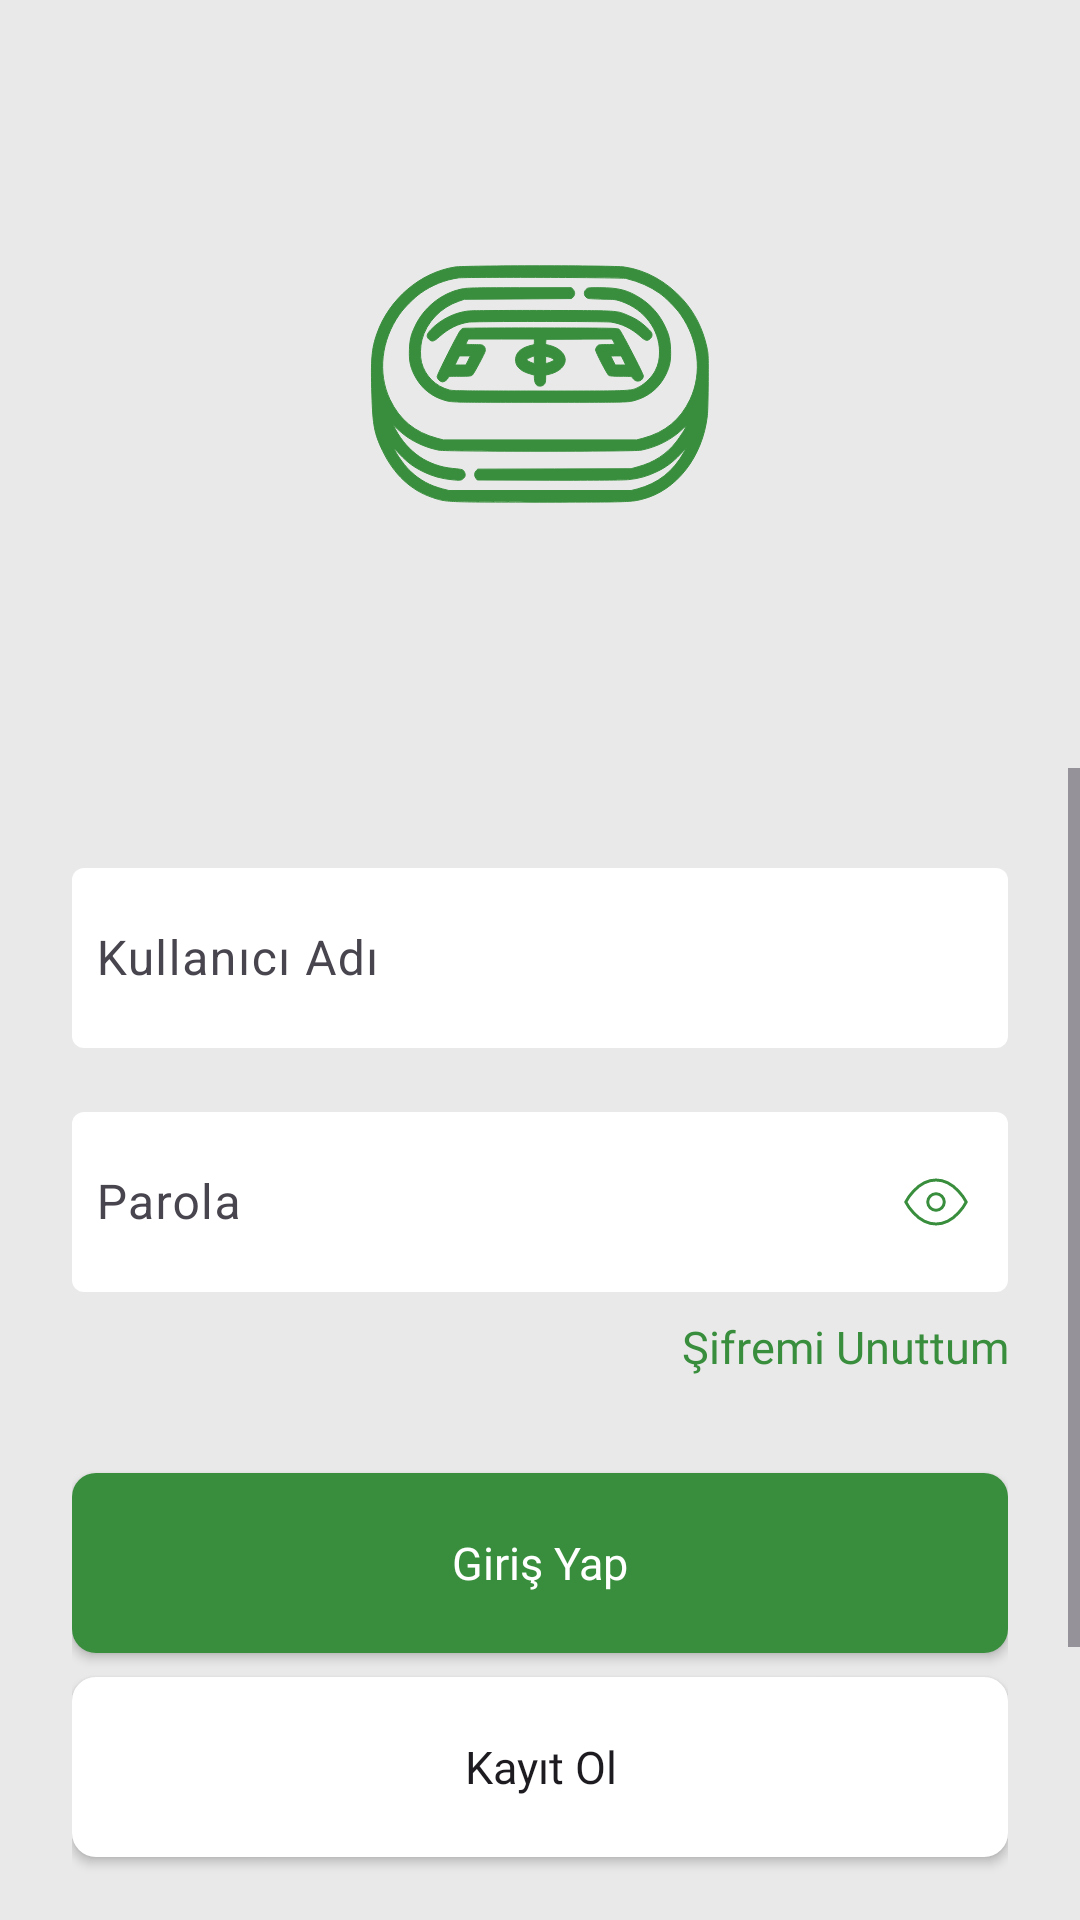

Reconstruct the res/layout file that produces this screen, plus the resources it refers to.
<!-- AndroidManifest.xml: application theme Theme.KombineApp -->
<!-- res/layout/activity_login.xml -->
<?xml version="1.0" encoding="utf-8"?>
<LinearLayout xmlns:android="http://schemas.android.com/apk/res/android"
    xmlns:app="http://schemas.android.com/apk/res-auto"
    android:layout_width="match_parent"
    android:layout_height="match_parent"
    android:background="@color/bg_color"
    android:gravity="center_vertical"
    android:orientation="vertical">

    <LinearLayout
        android:layout_width="match_parent"
        android:layout_height="0dp"
        android:layout_weight="0.4"
        android:gravity="center">

        <androidx.appcompat.widget.AppCompatImageView
            android:layout_width="120dp"
            android:layout_height="120dp"
            android:src="@drawable/ic_stadium"
            android:tint="@color/green" />

    </LinearLayout>

    <ScrollView
        android:layout_width="match_parent"
        android:layout_height="0dp"
        android:layout_weight="0.6"
        android:fillViewport="true">

        <LinearLayout
            android:layout_width="match_parent"
            android:layout_height="wrap_content"
            android:orientation="vertical"
            android:padding="24dp">

            <com.google.android.material.textfield.TextInputLayout
                android:layout_width="match_parent"
                android:layout_height="wrap_content"
                android:layout_marginTop="4dp"
                app:boxBackgroundColor="@color/ticket_bg_color"
                app:boxStrokeWidth="0dp">

                <com.google.android.material.textfield.TextInputEditText
                    android:id="@+id/edtUserName"
                    android:layout_width="match_parent"
                    android:layout_height="60dp"
                    android:hint="@string/user_name"
                    android:imeOptions="actionNext"
                    android:inputType="text"
                    android:maxLines="1"
                    android:padding="8dp"
                    android:textCursorDrawable="@drawable/color_cursor" />

            </com.google.android.material.textfield.TextInputLayout>

            <com.google.android.material.textfield.TextInputLayout
                android:layout_width="match_parent"
                android:layout_height="wrap_content"
                android:layout_marginTop="16dp"
                app:boxBackgroundColor="@color/ticket_bg_color"
                app:boxStrokeWidth="0dp"
                app:endIconDrawable="@drawable/show_password_selector"
                app:endIconMode="password_toggle"
                app:endIconTint="@null">

                <com.google.android.material.textfield.TextInputEditText
                    android:id="@+id/edtPassword"
                    android:layout_width="match_parent"
                    android:layout_height="60dp"
                    android:hint="@string/password"
                    android:imeOptions="actionDone"
                    android:inputType="textPassword"
                    android:maxLines="1"
                    android:padding="8dp"
                    android:textCursorDrawable="@drawable/color_cursor" />

            </com.google.android.material.textfield.TextInputLayout>

            <androidx.appcompat.widget.AppCompatTextView
                android:id="@+id/tvForgotMyPassword"
                android:layout_width="wrap_content"
                android:layout_height="wrap_content"
                android:layout_gravity="end"
                android:layout_marginTop="8dp"
                android:clickable="true"
                android:focusable="true"
                android:fontFamily="@font/lato_regular"
                android:gravity="end"
                android:text="@string/forgot_password"
                android:textColor="@color/text_selector_default_green"
                android:textSize="15sp" />

            <androidx.appcompat.widget.AppCompatButton
                android:id="@+id/btnLogin"
                android:layout_width="match_parent"
                android:layout_height="wrap_content"
                android:layout_marginTop="32dp"
                android:height="60dp"
                android:background="@drawable/bg_rounded"
                android:backgroundTint="@color/primary"
                android:fontFamily="@font/lato_bold"
                android:foreground="@drawable/bg_ripple_effect"
                android:text="@string/login"
                android:textAllCaps="false"
                android:textColor="@color/white"
                android:textSize="15sp" />

            <androidx.appcompat.widget.AppCompatButton
                android:id="@+id/btnRegister"
                android:layout_width="match_parent"
                android:layout_height="wrap_content"
                android:layout_marginTop="8dp"
                android:layout_marginBottom="8dp"
                android:height="60dp"
                android:background="@drawable/bg_rounded"
                android:fontFamily="@font/lato_bold"
                android:foreground="@drawable/bg_ripple_effect"
                android:text="@string/register"
                android:textAllCaps="false"
                android:textSize="15sp" />

            <androidx.appcompat.widget.AppCompatButton
                android:id="@+id/btnGoogle"
                android:layout_width="match_parent"
                android:layout_height="wrap_content"
                android:layout_marginTop="32dp"
                android:layout_marginBottom="16dp"
                android:height="60dp"
                android:background="@drawable/bg_rounded"
                android:fontFamily="@font/lato_bold"
                android:foreground="@drawable/bg_ripple_effect"
                android:text="@string/sign_in_with_google"
                android:textAllCaps="false"
                android:textSize="15sp" />

        </LinearLayout>

    </ScrollView>

</LinearLayout>
<!-- resources referenced by this layout -->
<resources>
  <color name="bg_color">#E9E9E9</color>
  <color name="green">#388E3C</color>
  <color name="primary">#388E3C</color>
  <color name="ticket_bg_color">#FFFFFF</color>
  <color name="white">#FFFFFFFF</color>
  <!-- drawable bg_rounded (drawable) -->
  <?xml version="1.0" encoding="utf-8"?>
  <shape xmlns:android="http://schemas.android.com/apk/res/android"
      android:padding="10dp"
      android:shape="rectangle">
  
      <solid android:color="@color/ticket_bg_color" />
  
      <corners android:radius="8dp" />
  </shape>
  <!-- drawable color_cursor (drawable) -->
  <shape xmlns:android="http://schemas.android.com/apk/res/android">
      <size android:width="2dp" />
      <solid android:color="#FFFFFF" />
  </shape>
  <!-- drawable ic_stadium: vector/xml drawable (drawable, 4800 chars, omitted) -->
  <!-- drawable show_password_selector (drawable) -->
  <?xml version="1.0" encoding="utf-8"?>
  <selector xmlns:android="http://schemas.android.com/apk/res/android">
      <item android:drawable="@drawable/ic_hide_password" android:state_checked="true" />
      <item android:drawable="@drawable/ic_show_password" />
  </selector>
  <string name="forgot_password">Şifremi Unuttum</string>
  <string name="login">Giriş Yap</string>
  <string name="password">Parola</string>
  <string name="register">Kayıt Ol</string>
  <string name="sign_in_with_google">Google ile Giriş Yap</string>
  <string name="user_name">Kullanıcı Adı</string>
  <style name="Theme.KombineApp" parent="Base.Theme.KombineApp" />
  <!-- drawable ic_hide_password (drawable) -->
  <vector xmlns:android="http://schemas.android.com/apk/res/android"
      android:width="22dp"
      android:height="22dp"
      android:viewportWidth="22"
      android:viewportHeight="22">
      <path
          android:fillColor="#00000000"
          android:fillType="evenOdd"
          android:pathData="M0.917,11S4.584,3.667 11,3.667C17.417,3.667 21.084,11 21.084,11s-3.667,7.334 -10.084,7.334C4.584,18.334 0.917,11 0.917,11z"
          android:strokeWidth="1"
          android:strokeColor="@color/green"
          android:strokeLineCap="round"
          android:strokeLineJoin="round" />
      <path
          android:fillColor="#00000000"
          android:fillType="evenOdd"
          android:pathData="M11,11m-2.75,0a2.75,2.75 0,1 1,5.5 0a2.75,2.75 0,1 1,-5.5 0"
          android:strokeWidth="1"
          android:strokeColor="@color/green"
          android:strokeLineCap="round"
          android:strokeLineJoin="round" />
      <path
          android:fillColor="#00000000"
          android:fillType="evenOdd"
          android:pathData="m20.75,0.75 l-19.5,19.5"
          android:strokeWidth="1"
          android:strokeColor="@color/green"
          android:strokeLineCap="square" />
  </vector>
  <!-- drawable ic_show_password (drawable) -->
  <vector xmlns:android="http://schemas.android.com/apk/res/android"
      android:width="22dp"
      android:height="22dp"
      android:viewportWidth="22"
      android:viewportHeight="22">
      <path
          android:fillColor="#00000000"
          android:fillType="evenOdd"
          android:pathData="M0.917,11S4.584,3.667 11,3.667C17.417,3.667 21.084,11 21.084,11s-3.667,7.334 -10.084,7.334C4.584,18.334 0.917,11 0.917,11z"
          android:strokeWidth="1"
          android:strokeColor="@color/green"
          android:strokeLineCap="round"
          android:strokeLineJoin="round" />
      <path
          android:fillColor="#00000000"
          android:fillType="evenOdd"
          android:pathData="M11,11m-2.75,0a2.75,2.75 0,1 1,5.5 0a2.75,2.75 0,1 1,-5.5 0"
          android:strokeWidth="1"
          android:strokeColor="@color/green"
          android:strokeLineCap="round"
          android:strokeLineJoin="round" />
  </vector>
  <style name="Base.Theme.KombineApp" parent="Theme.Material3.DayNight.NoActionBar">
          <item name="colorPrimary">@color/primary</item>
          <item name="colorSecondaryContainer">@color/light_green</item>
      </style>
  <color name="light_green">#EBF3EB</color>
</resources>
